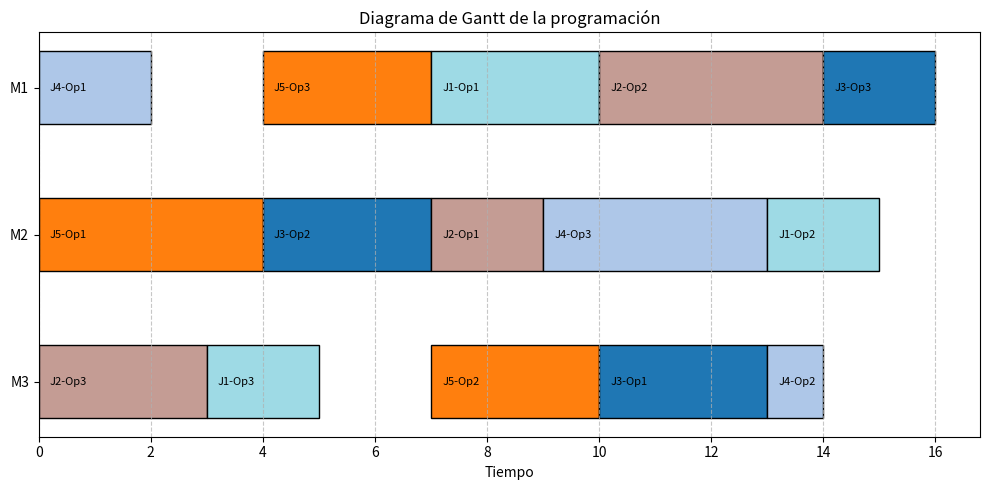

The matplotlib source for this figure:
#!/usr/bin/env python
# coding: utf-8

# In[1]:


import random
from collections import defaultdict

# Definición de trabajos y sus operaciones: (máquina, duración)
jobs = {
    'J1': [('M1', 3), ('M2', 2), ('M3', 2)],
    'J2': [('M2', 2), ('M1', 4), ('M3', 3)],
    'J3': [('M3', 3), ('M2', 3), ('M1', 2)],
    'J4': [('M1', 2), ('M3', 1), ('M2', 4)],
    'J5': [('M2', 4), ('M3', 3), ('M1', 3)]
}

machines = ['M1', 'M2', 'M3']

# Lista total de operaciones codificadas como (job_id, operation_index)
all_operations = []
for job, ops in jobs.items():
    for idx in range(len(ops)):
        all_operations.append((job, idx))


# ## Construir cronograma y calcular tiempo de ejecución (makespan)

# In[2]:


def build_schedule(individual):
    job_ready_time = defaultdict(int)
    machine_ready_time = defaultdict(int)
    schedule = {}

    for (job, op_idx) in individual:
        machine, duration = jobs[job][op_idx]
        start_time = max(job_ready_time[job], machine_ready_time[machine])
        end_time = start_time + duration

        schedule[(job, op_idx)] = (start_time, end_time)
        job_ready_time[job] = end_time
        machine_ready_time[machine] = end_time

    return schedule

def makespan(schedule):
    return max(end for (_, end) in schedule.values())


# ## Generar individuos válidos

# In[3]:


def generate_individual():
    job_counters = {job: 0 for job in jobs}
    ops = []
    pending = []

    # Añadir una operación inicial de cada trabajo
    for job in jobs:
        pending.append((job, 0))

    while pending:
        op = random.choice(pending)
        ops.append(op)
        job, idx = op
        pending.remove(op)
        if idx + 1 < len(jobs[job]):
            pending.append((job, idx + 1))
    return ops

def create_population(size=10):
    return [generate_individual() for _ in range(size)]


# ## Fitness y operadores genéticos

# In[4]:


def fitness(individual):
    schedule = build_schedule(individual)
    return -makespan(schedule)  # Negativo porque el GA maximiza

def selection(population):
    a, b = random.sample(population, 2)
    return a if fitness(a) > fitness(b) else b

def crossover(p1, p2):
    size = len(p1)
    cut1, cut2 = sorted(random.sample(range(size), 2))
    middle = p1[cut1:cut2]
    remaining = [op for op in p2 if op not in middle]
    child = remaining[:cut1] + middle + remaining[cut1:]
    return child

def mutate(ind, prob=0.2):
    if random.random() < prob:
        i, j = random.sample(range(len(ind)), 2)
        ind[i], ind[j] = ind[j], ind[i]
    return ind


# ## Ciclo evolutivo

# In[5]:


def evolve(population, generations=30):
    for gen in range(generations):
        new_pop = []
        for _ in range(len(population)):
            p1 = selection(population)
            p2 = selection(population)
            child = crossover(p1, p2)
            child = mutate(child)
            new_pop.append(child)
        population = new_pop
        best = max(population, key=fitness)
        print(f"Gen {gen+1:2d} | Makespan: {-fitness(best)}")
    return best

# Ejecutar
population = create_population(10)
best_solution = evolve(population)


# ## Visualización de la mejor solución

# In[6]:


print("\n Mejor programación encontrada:")
schedule = build_schedule(best_solution)
for op, (start, end) in sorted(schedule.items(), key=lambda x: x[1][0]):
    job, idx = op
    machine = jobs[job][idx][0]
    print(f"{job} Op{idx+1} en {machine}: {start} → {end}")

print(f"\n🕒 Makespan total: {makespan(schedule)}")


# In[7]:


import matplotlib.pyplot as plt
import matplotlib.patches as mpatches

def plot_gantt(schedule):
    fig, ax = plt.subplots(figsize=(10, 5))
    colors = plt.cm.tab20.colors
    machine_y = {'M1': 3, 'M2': 2, 'M3': 1}

    for i, ((job, op_idx), (start, end)) in enumerate(schedule.items()):
        machine, duration = jobs[job][op_idx]
        y = machine_y[machine]
        color = colors[hash(job) % len(colors)]

        ax.barh(y, end - start, left=start, height=0.5, color=color, edgecolor='black')
        ax.text(start + 0.2, y, f'{job}-Op{op_idx+1}', va='center', ha='left', color='black', fontsize=8)

    ax.set_yticks([1, 2, 3])
    ax.set_yticklabels(['M3', 'M2', 'M1'])
    ax.set_xlabel('Tiempo')
    ax.set_title('Diagrama de Gantt de la programación')
    ax.grid(True, axis='x', linestyle='--', alpha=0.7)
    plt.tight_layout()
    plt.show()

# Mostrar Gantt
plot_gantt(schedule)

